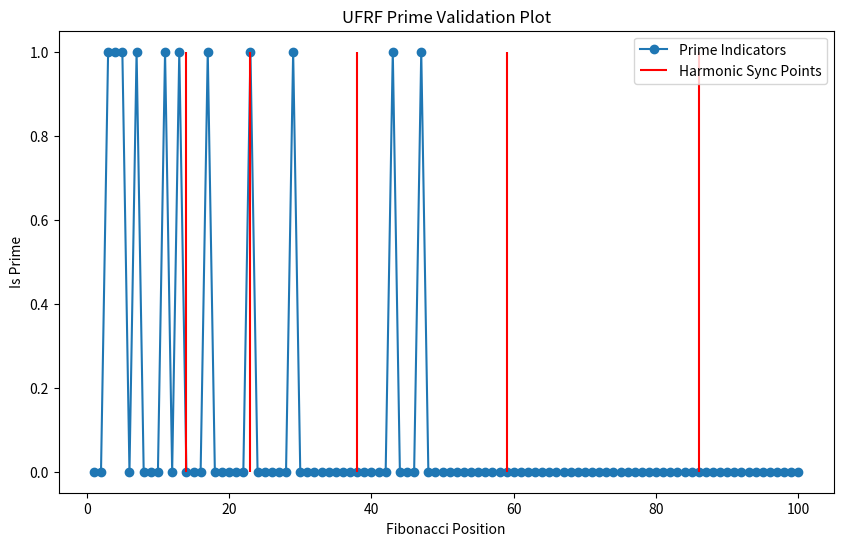

Write Python code to recreate this figure.
import json
import numpy as np
import matplotlib.pyplot as plt
import math

PHI = (1 + math.sqrt(5)) / 2

def fib(n):
    return round(PHI**n / math.sqrt(5))

def p_n(n):
    return 14 + 3 * n * (n + 2)

def validate_ufrf(max_pos=100):
    positions = list(range(1, max_pos + 1))
    fib_values = [fib(p) for p in positions]
    is_prime = [all(f % i != 0 for i in range(2, int(math.sqrt(f)) + 1)) if f > 1 else False for f in fib_values]
    harmonic_points = [p_n(i) for i in range(10) if p_n(i) <= max_pos]

    plt.figure(figsize=(10, 6))
    plt.plot(positions, is_prime, label='Prime Indicators', marker='o')
    plt.vlines(harmonic_points, 0, 1, colors='r', label='Harmonic Sync Points')
    plt.title('UFRF Prime Validation Plot')
    plt.xlabel('Fibonacci Position')
    plt.ylabel('Is Prime')
    plt.legend()
    plt.savefig('ufrf_validation_plot.png')
    plt.close()

    report = {
        'validated_positions': max_pos,
        'detected_primes': sum(is_prime),
        'harmonic_points': harmonic_points
    }
    with open('ufrf_report.json', 'w') as f:
        json.dump(report, f, indent=4)
    print('Validation complete. Plot saved as ufrf_validation_plot.png and report as ufrf_report.json')

if __name__ == '__main__':
    validate_ufrf(100)
